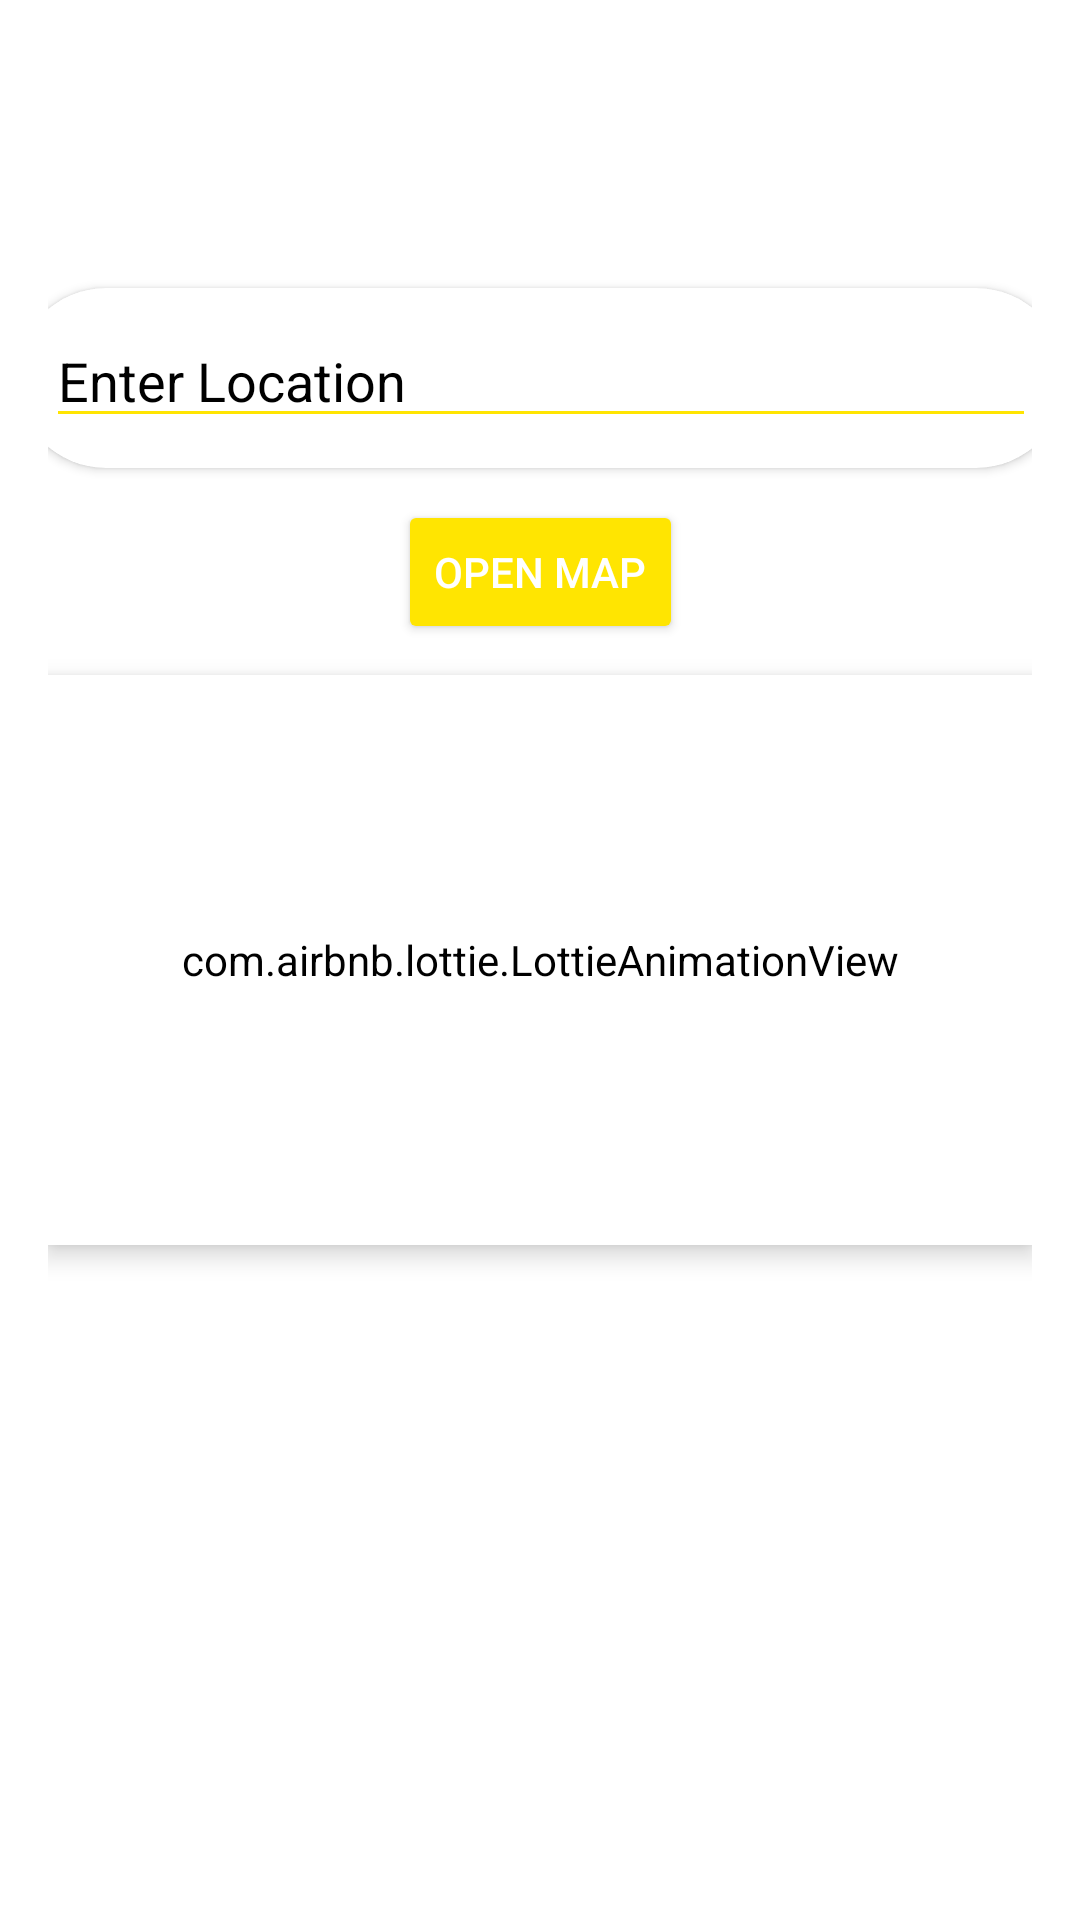

Android layout source for this screen:
<!-- AndroidManifest.xml: application theme Theme.TaskManager -->
<!-- res/layout/activity_geocoder.xml -->
<?xml version="1.0" encoding="utf-8"?>
<androidx.constraintlayout.widget.ConstraintLayout
    xmlns:android="http://schemas.android.com/apk/res/android"
    xmlns:app="http://schemas.android.com/apk/res-auto"
    xmlns:tools="http://schemas.android.com/tools"
    android:layout_width="match_parent"
    android:layout_height="match_parent"
    android:padding="16dp"
    android:backgroundTint="@color/white"
    android:background="@color/white"
    tools:context=".Geocoder">

    <com.airbnb.lottie.LottieAnimationView
        android:id="@+id/lottie1"
        android:layout_width="match_parent"
        android:layout_height="190dp"
        android:background="@color/white"
        android:backgroundTint="@color/white"
        android:elevation="5dp"
        app:layout_constraintBottom_toBottomOf="parent"
        app:layout_constraintEnd_toEndOf="parent"
        app:layout_constraintStart_toStartOf="parent"
        app:layout_constraintTop_toTopOf="parent"
        app:lottie_autoPlay="true"
        app:lottie_rawRes="@raw/location"
        tools:ignore="MissingClass" />

    <androidx.cardview.widget.CardView
        android:id="@+id/cd1"
        android:layout_width="350dp"
        android:layout_height="60dp"
        android:layout_marginTop="80dp"
        android:padding="20dp"
        android:layout_marginLeft="5dp"
        android:layout_marginRight="5dp"
        android:backgroundTint="@color/white"
        app:cardCornerRadius="30dp"
        app:layout_constraintEnd_toEndOf="parent"
        app:layout_constraintStart_toStartOf="parent"
        app:layout_constraintTop_toTopOf="parent">

        <EditText
            android:id="@+id/locationEditText"
            android:layout_width="330dp"
            android:layout_height="40dp"
            android:textColor="@color/black"
            android:layout_marginLeft="10dp"
            android:layout_marginTop="10dp"
            android:backgroundTint="@color/yellow"
            android:hint="Enter Location"
            android:textColorHint="@color/black"/>
    </androidx.cardview.widget.CardView>

    <Button
        android:id="@+id/openMapButton"
        android:layout_width="wrap_content"
        android:layout_height="wrap_content"
        android:layout_below="@+id/cd1"
        android:layout_centerHorizontal="true"
        android:text="Open Map"
        android:textColor="@color/white"
        android:backgroundTint="@color/yellow"
        app:layout_constraintBottom_toTopOf="@+id/lottie1"
        app:layout_constraintEnd_toEndOf="parent"
        app:layout_constraintStart_toStartOf="parent"
        app:layout_constraintTop_toBottomOf="@+id/cd1" />

</androidx.constraintlayout.widget.ConstraintLayout>
<!-- resources referenced by this layout -->
<resources>
  <color name="black">#FF000000</color>
  <color name="white">#FFFFFFFF</color>
  <color name="yellow">#FFE501</color>
  <style name="Theme.TaskManager" parent="Theme.MaterialComponents.DayNight.DarkActionBar">
          
          <item name="colorPrimary">@color/white</item>
          <item name="colorPrimaryVariant">@color/yellow</item>
          <item name="colorOnPrimary">@color/white</item>
          
          <item name="colorSecondary">@color/teal_200</item>
          <item name="colorSecondaryVariant">@color/teal_700</item>
          <item name="colorOnSecondary">@color/black</item>
          
          <item name="android:statusBarColor" tools:targetApi="l">?attr/colorPrimaryVariant</item>
          
      </style>
  <color name="teal_200">#FF03DAC5</color>
  <color name="teal_700">#FF018786</color>
</resources>
